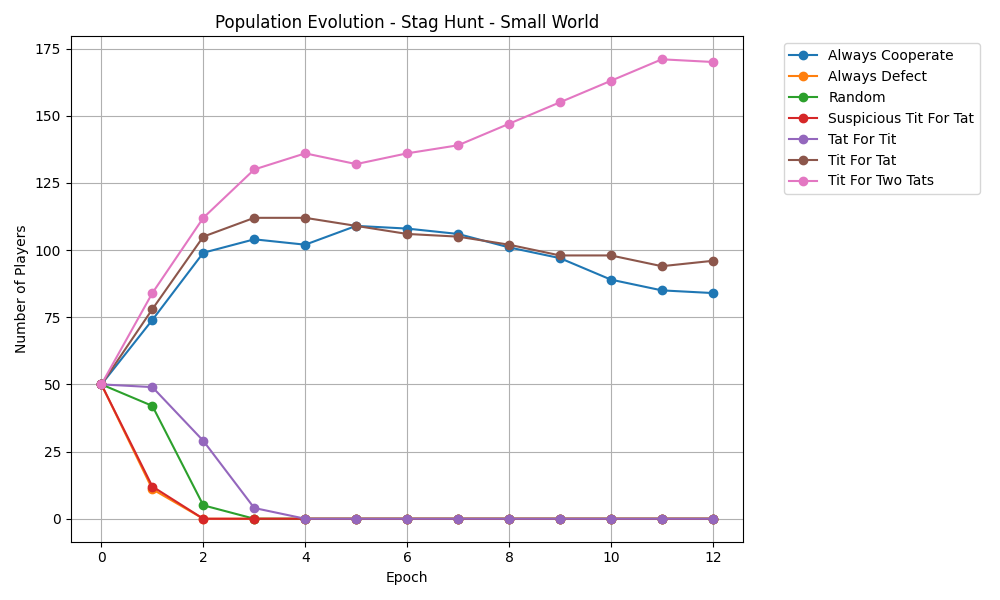

The data file committed next to this chart (first rows):
epoch, Always Cooperate, Always Defect, Random, Suspicious Tit For Tat, Tat For Tit, Tit For Tat, Tit For Two Tats
0, 50, 50, 50, 50, 50, 50, 50
1, 74, 11, 42, 12, 49, 78, 84
2, 99, 0, 5, 0, 29, 105, 112
3, 104, 0, 0, 0, 4, 112, 130
4, 102, 0, 0, 0, 0, 112, 136
5, 109, 0, 0, 0, 0, 109, 132
6, 108, 0, 0, 0, 0, 106, 136
7, 106, 0, 0, 0, 0, 105, 139
8, 101, 0, 0, 0, 0, 102, 147
9, 97, 0, 0, 0, 0, 98, 155
10, 89, 0, 0, 0, 0, 98, 163
11, 85, 0, 0, 0, 0, 94, 171
12, 84, 0, 0, 0, 0, 96, 170
